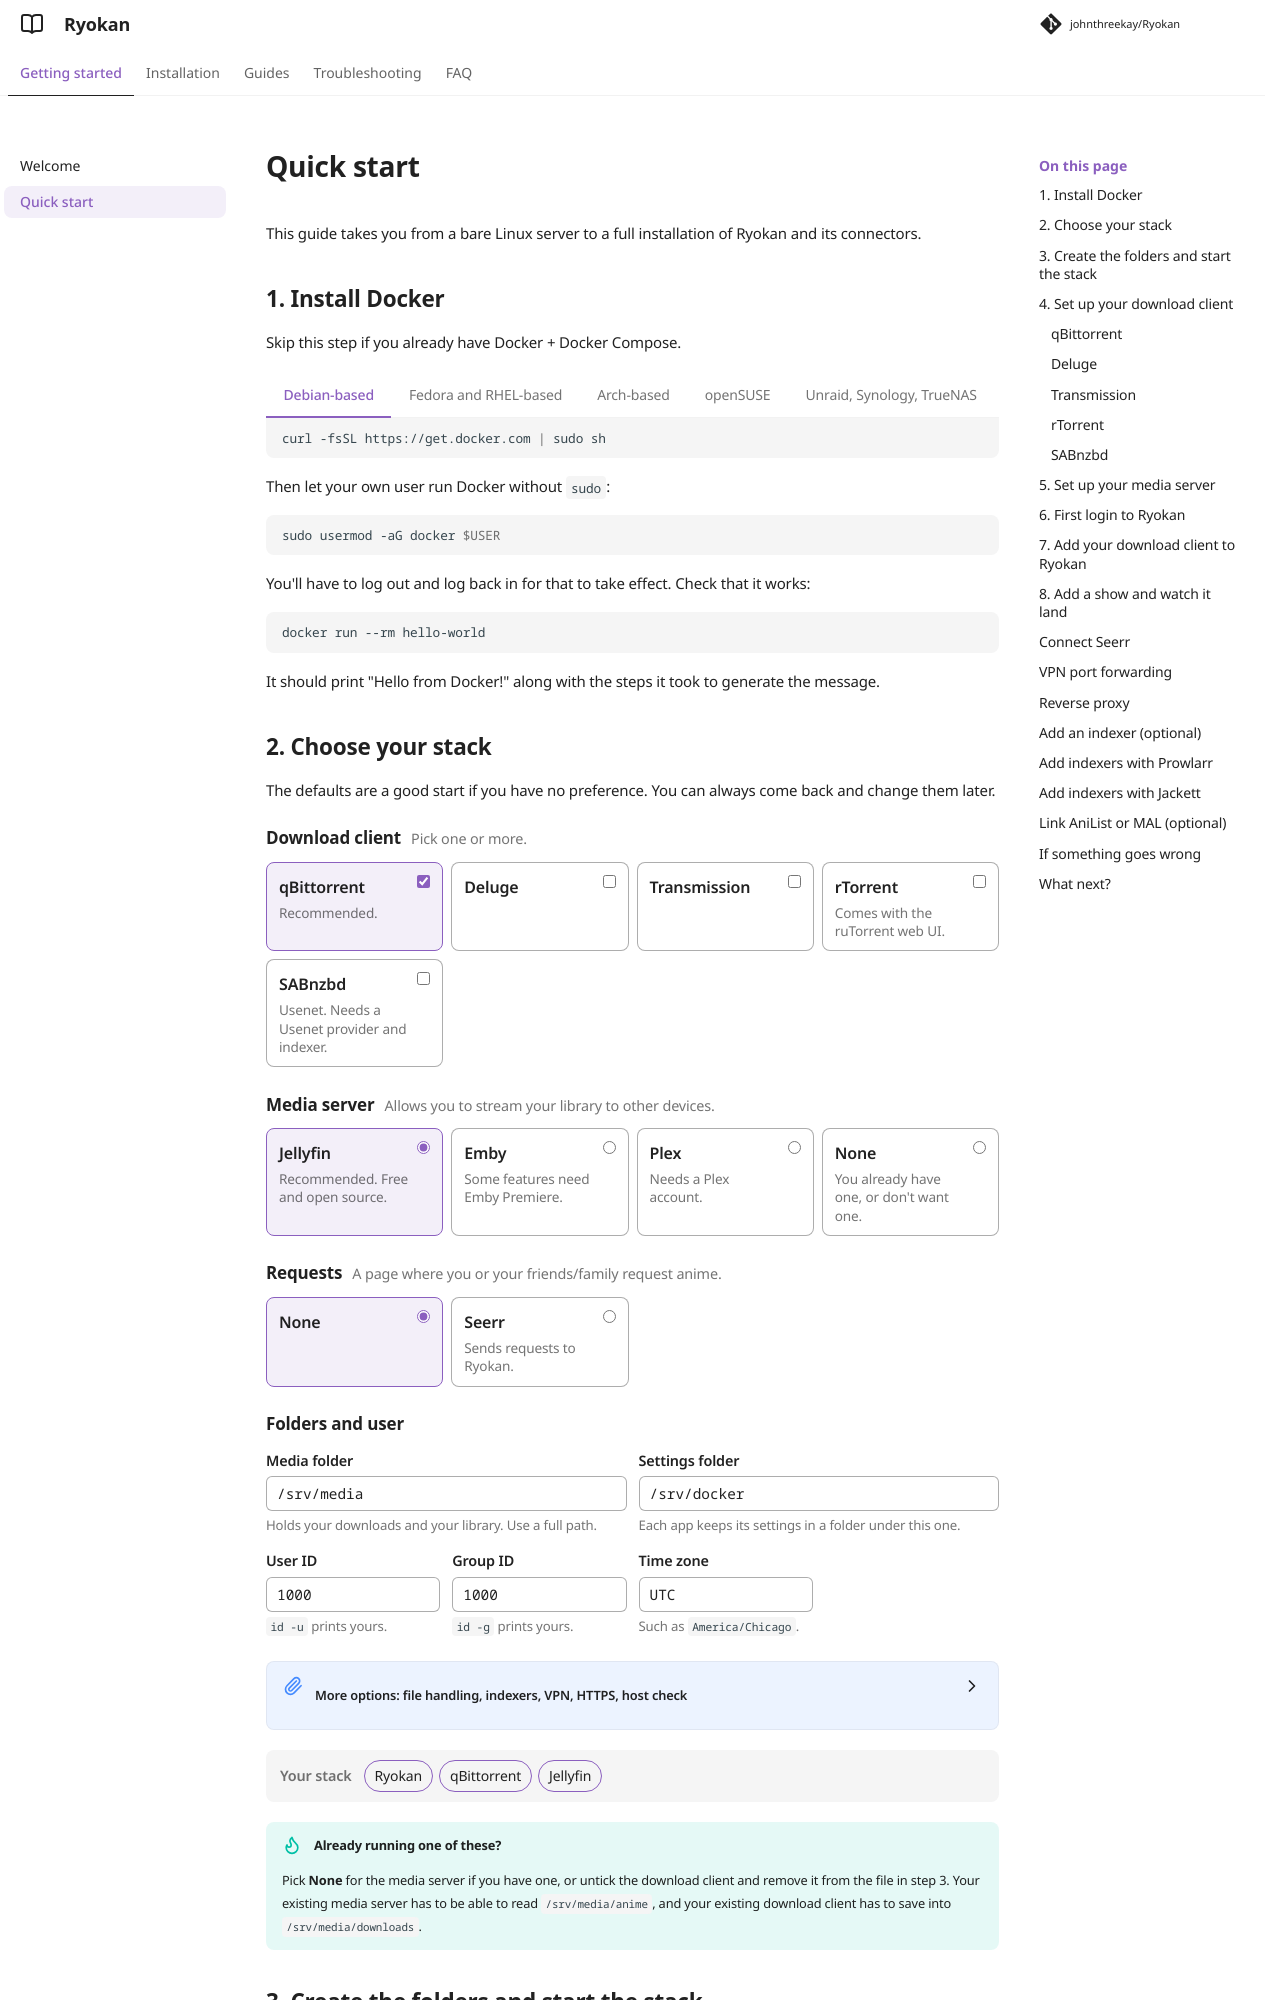

repository: johnthreekay/Ryokan · page: docs/quick-start/index.html · generator: mkdocs

# Quick start

This guide takes you from a bare Linux server to a full installation of Ryokan and its connectors.

## 1. Install Docker

Skip this step if you already have Docker + Docker Compose.

=== "Debian-based"

    ```sh
    curl -fsSL https://get.docker.com | sudo sh
    ```

=== "Fedora and RHEL-based"

    ```sh
    curl -fsSL https://get.docker.com | sudo sh
    sudo systemctl enable --now docker
    ```

=== "Arch-based"

    ```sh
    sudo pacman -S docker docker-compose
    sudo systemctl enable --now docker
    ```

=== "openSUSE"

    ```sh
    sudo zypper install docker docker-compose
    sudo systemctl enable --now docker
    ```

=== "Unraid, Synology, TrueNAS"

    Docker is already part of the system. On Synology, install **Container Manager** from the Package Center. On Unraid, install the **Compose Manager** plugin from Community Applications.

    Use a folder on your storage pool for the two folders in step 2, for example `/mnt/user/media` on Unraid or `/volume1/media` on Synology.

Then let your own user run Docker without `sudo`:

```sh
sudo usermod -aG docker $USER
```

You'll have to log out and log back in for that to take effect. Check that it works:

```sh
docker run --rm hello-world
```

It should print "Hello from Docker!" along with the steps it took to generate the message.
